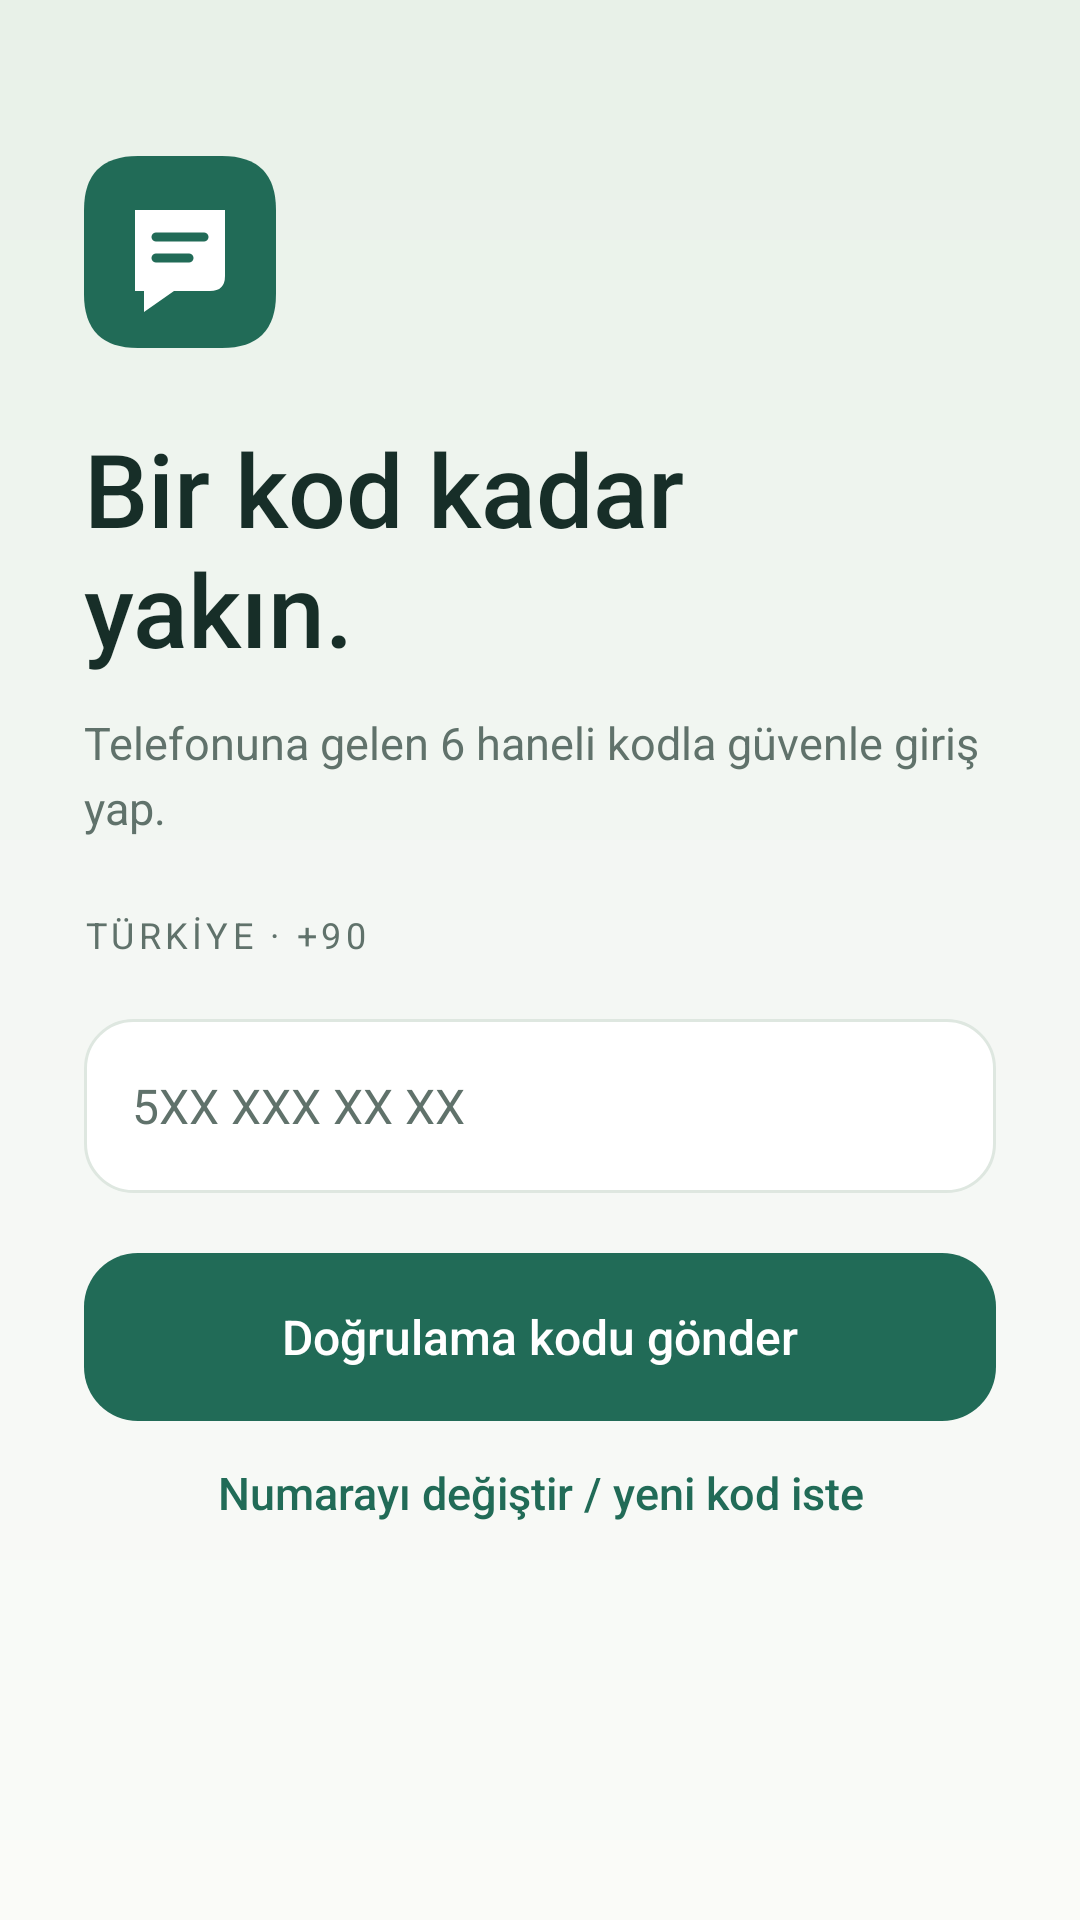

Write the Android layout XML for this screen, with the resource values it uses.
<!-- AndroidManifest.xml: application theme Theme.ME_Chat -->
<!-- res/layout/activity_phone_login.xml -->
<?xml version="1.0" encoding="utf-8"?>
<ScrollView xmlns:android="http://schemas.android.com/apk/res/android" xmlns:app="http://schemas.android.com/apk/res-auto"
    android:layout_width="match_parent"
    android:layout_height="match_parent"
    android:fillViewport="true"
    android:background="@drawable/bg_auth">
    <LinearLayout
        android:layout_width="match_parent"
        android:layout_height="wrap_content"
        android:orientation="vertical"
        android:padding="28dp">
        <ImageView
            android:layout_width="64dp"
            android:layout_height="64dp"
            android:layout_marginTop="24dp"
            android:layout_marginBottom="24dp"
            android:src="@drawable/ic_brand"
            android:contentDescription="@string/ui_activity_phone_login_contentdescription_1" />
        <TextView
            android:layout_width="match_parent"
            android:layout_height="wrap_content"
            style="@style/Me.Title"
            android:text="@string/ui_activity_phone_login_text_2" />
        <TextView
            android:layout_width="match_parent"
            android:layout_height="wrap_content"
            style="@style/Me.Body"
            android:text="@string/ui_activity_phone_login_text_3" />
        <TextView
            android:layout_width="match_parent"
            android:layout_height="wrap_content"
            style="@style/Me.Label"
            android:text="@string/ui_activity_phone_login_text_4" />
        <TextView
            android:layout_width="match_parent"
            android:layout_height="wrap_content"
            android:id="@+id/country_code"
            android:text="@string/ui_activity_phone_login_text_5"
            android:visibility="gone" />
        <EditText
            android:layout_width="match_parent"
            android:layout_height="wrap_content"
            style="@style/Me.Input"
            android:id="@+id/phone_number_input"
            android:hint="@string/ui_activity_phone_login_hint_6"
            android:inputType="phone"
            android:maxLength="10"
            android:autofillHints="phoneNumberNational" />
        <androidx.appcompat.widget.AppCompatButton
            android:layout_width="match_parent"
            android:layout_height="wrap_content"
            style="@style/Me.Button"
            android:id="@+id/send_code_button"
            android:text="@string/ui_activity_phone_login_text_7" />
        <EditText
            android:layout_width="match_parent"
            android:layout_height="wrap_content"
            style="@style/Me.Input"
            android:id="@+id/verification_code_input"
            android:hint="@string/ui_activity_phone_login_hint_8"
            android:inputType="number"
            android:maxLength="6"
            android:visibility="gone" />
        <androidx.appcompat.widget.AppCompatButton
            android:layout_width="match_parent"
            android:layout_height="wrap_content"
            style="@style/Me.Button"
            android:id="@+id/verify_code_button"
            android:text="@string/ui_activity_phone_login_text_9"
            android:visibility="gone" />
        <TextView
            android:layout_width="match_parent"
            android:layout_height="wrap_content"
            style="@style/Me.Link"
            android:text="@string/ui_activity_phone_login_text_10"
            android:id="@+id/change_phone_button"
            android:background="?attr/selectableItemBackground" />
    </LinearLayout>
</ScrollView>
<!-- resources referenced by this layout -->
<resources>
  <!-- drawable bg_auth (drawable) -->
  <shape xmlns:android="http://schemas.android.com/apk/res/android"><gradient android:angle="270" android:startColor="#E8F1E8" android:centerColor="#F4F7F4" android:endColor="#FAFBF8"/></shape>
  <string name="ui_activity_phone_login_contentdescription_1">ME Chat</string>
  <string name="ui_activity_phone_login_hint_6">5XX XXX XX XX</string>
  <string name="ui_activity_phone_login_hint_8">6 haneli doğrulama kodu</string>
  <string name="ui_activity_phone_login_text_10">Numarayı değiştir / yeni kod iste</string>
  <string name="ui_activity_phone_login_text_2">Bir kod kadar\nyakın.</string>
  <string name="ui_activity_phone_login_text_3">Telefonuna gelen 6 haneli kodla güvenle giriş yap.</string>
  <string name="ui_activity_phone_login_text_4">TÜRKİYE  ·  +90</string>
  <string name="ui_activity_phone_login_text_5">+90</string>
  <string name="ui_activity_phone_login_text_7">Doğrulama kodu gönder</string>
  <string name="ui_activity_phone_login_text_9">Doğrula ve devam et</string>
  <style name="Me.Body"><item name="android:textSize">15sp</item><item name="android:textColor">@color/muted</item><item name="android:lineSpacingExtra">4dp</item></style>
  <style name="Me.Button"><item name="android:background">@drawable/bg_button</item><item name="backgroundTint">@null</item><item name="android:minHeight">56dp</item><item name="android:padding">12dp</item><item name="android:layout_marginTop">20dp</item><item name="android:textColor">@color/white</item><item name="android:textAllCaps">false</item><item name="android:textSize">16sp</item><item name="android:fontFamily">sans-serif-medium</item><item name="android:stateListAnimator">@null</item></style>
  <style name="Me.Input"><item name="android:background">@drawable/bg_input</item><item name="android:minHeight">58dp</item><item name="android:padding">16dp</item><item name="android:textSize">16sp</item><item name="android:textColor">@color/black</item><item name="android:textColorHint">@color/muted</item><item name="android:layout_marginTop">12dp</item><item name="android:singleLine">true</item></style>
  <style name="Me.Label" parent="Me.Body"><item name="android:textSize">12sp</item><item name="android:letterSpacing">0.12</item><item name="android:layout_marginTop">24dp</item><item name="android:layout_marginBottom">8dp</item></style>
  <style name="Me.Link" parent="Me.Body"><item name="android:textColor">@color/blue</item><item name="android:gravity">center</item><item name="android:minHeight">48dp</item><item name="android:padding">12dp</item><item name="android:fontFamily">sans-serif-medium</item></style>
  <style name="Me.Title"><item name="android:textSize">34sp</item><item name="android:fontFamily">sans-serif-medium</item><item name="android:textColor">@color/black</item><item name="android:layout_marginBottom">12dp</item></style>
  <color name="muted">#60726B</color>
  <!-- drawable bg_button (drawable) -->
  <ripple xmlns:android="http://schemas.android.com/apk/res/android" android:color="#30FFFFFF"><item><selector><item android:state_enabled="false"><shape xmlns:android="http://schemas.android.com/apk/res/android"><solid android:color="#91A79A"/><corners android:radius="18dp"/></shape></item><item><shape xmlns:android="http://schemas.android.com/apk/res/android"><solid android:color="@color/blue"/><corners android:radius="18dp"/></shape></item></selector></item></ripple>
  <color name="white">#FFFFFF</color>
  <color name="black">#172E28</color>
  <color name="blue">#216B57</color>
  <color name="purple_700">#102F29</color>
  <color name="background_grey">#F4F7F4</color>
  <style name="Me.WindowAnimation"><item name="android:activityOpenEnterAnimation">@anim/page_enter</item><item name="android:activityOpenExitAnimation">@anim/page_exit</item><item name="android:activityCloseEnterAnimation">@anim/page_return</item><item name="android:activityCloseExitAnimation">@anim/page_close</item></style>
  <color name="line">#DEE7E0</color>
</resources>
